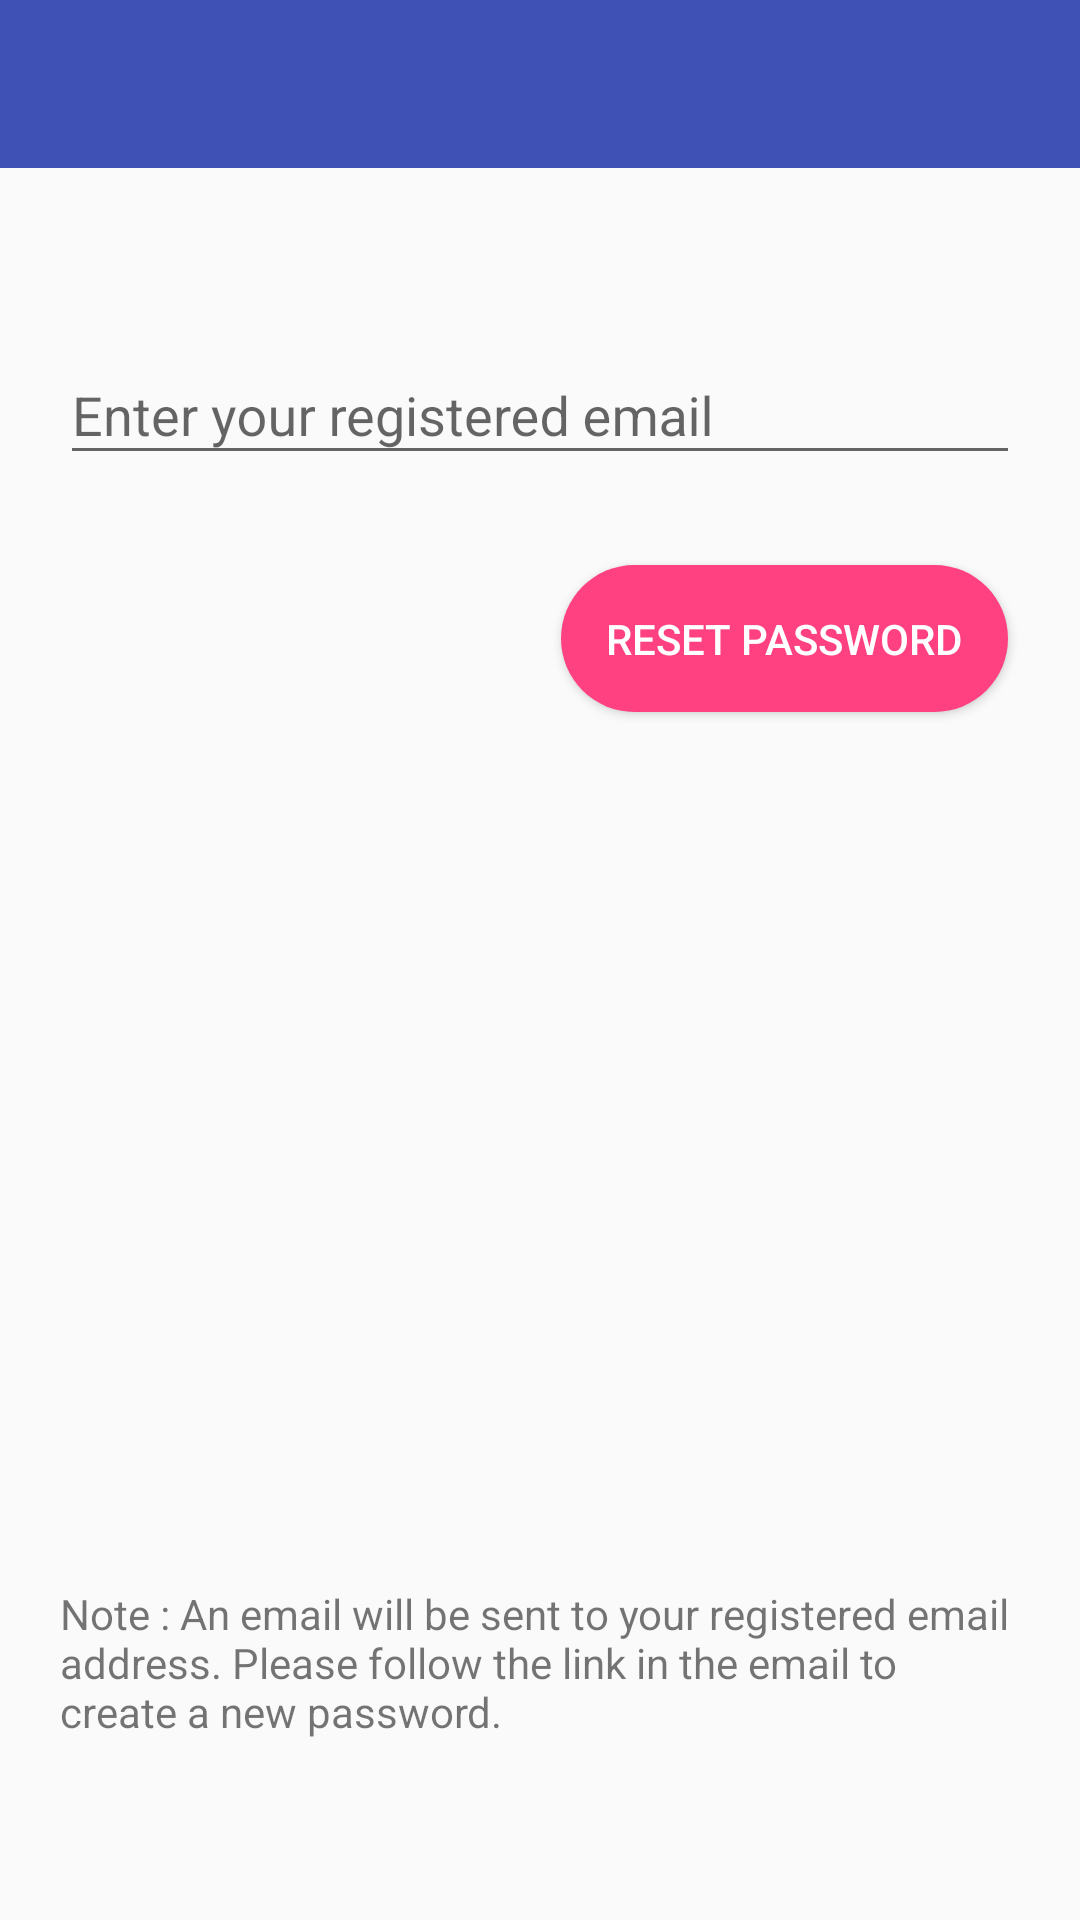

Layout XML and referenced resources for this Android screen:
<!-- AndroidManifest.xml: application theme AppTheme -->
<!-- res/layout/activity_forgot_password.xml -->
<?xml version="1.0" encoding="utf-8"?>
<RelativeLayout xmlns:android="http://schemas.android.com/apk/res/android"
    xmlns:app="http://schemas.android.com/apk/res-auto"
    xmlns:tools="http://schemas.android.com/tools"
    android:layout_width="match_parent"
    android:layout_height="match_parent"
    tools:context=".ForgotPasswordActivity">

    <include
        android:id="@+id/reset_password_appBar"
        layout="@layout/app_bar_layout"
        android:layout_width="match_parent"
        android:layout_height="wrap_content"></include>

    <android.support.design.widget.TextInputLayout
        android:id="@+id/email_input"
        android:layout_width="match_parent"
        android:layout_height="wrap_content"
        android:layout_below="@+id/reset_password_appBar"
        android:layout_centerHorizontal="true"
        android:layout_marginTop="50dp">

        <android.support.design.widget.TextInputEditText
            android:layout_width="match_parent"
            android:layout_height="wrap_content"
            android:layout_marginLeft="20dp"
            android:layout_marginRight="20dp"
            android:inputType="textEmailAddress"
            android:hint="Enter your registered email" />
    </android.support.design.widget.TextInputLayout>

    <Button
        android:id="@+id/reset_pass_btn"
        android:layout_width="wrap_content"
        android:layout_height="wrap_content"
        android:layout_alignParentEnd="true"
        android:layout_alignParentRight="true"
        android:layout_below="@+id/email_input"
        android:layout_marginEnd="24dp"
        android:layout_marginRight="24dp"
        android:layout_marginTop="30dp"
        android:padding="15dp"
        android:backgroundTint="@color/colorAccent"
        android:background="@drawable/button_style"
        android:text="Reset Password"
        android:theme="@style/Base.ThemeOverlay.AppCompat.Dark.ActionBar"
        tools:targetApi="lollipop" />

    <TextView
        android:id="@+id/textView3"
        android:layout_width="wrap_content"
        android:layout_height="wrap_content"
        android:layout_alignParentBottom="true"
        android:layout_centerHorizontal="true"
        android:layout_marginBottom="60dp"
        android:layout_marginEnd="20dp"
        android:layout_marginLeft="20dp"
        android:layout_marginRight="20dp"
        android:layout_marginStart="20dp"
        android:text="Note : An email will be sent to your registered email address. Please follow the link in the email to create a new password." />


</RelativeLayout>
<!-- res/layout/app_bar_layout.xml (included above) -->
<?xml version="1.0" encoding="utf-8"?>
<android.support.v7.widget.Toolbar xmlns:android="http://schemas.android.com/apk/res/android"
    xmlns:app="http://schemas.android.com/apk/res-auto"
    android:id="@+id/main_app_bar"
    android:layout_width="match_parent"
    android:layout_height="wrap_content"
    android:background="@color/colorPrimary"
    android:theme="@style/Base.ThemeOverlay.AppCompat.Dark.ActionBar">

</android.support.v7.widget.Toolbar>
<!-- resources referenced by this layout -->
<resources>
  <color name="colorAccent">#ff4081</color>
  <color name="colorPrimary">#3f51b5</color>
  <!-- drawable button_style (drawable) -->
  <?xml version="1.0" encoding="utf-8"?>
  <shape xmlns:android="http://schemas.android.com/apk/res/android">
  <corners android:radius="50dp"></corners>
      <solid android:color="@color/colorAccent"></solid>
  </shape>
  <style name="AppTheme" parent="Theme.AppCompat.Light.NoActionBar">
          
          <item name="colorPrimary">@color/colorPrimary</item>
          <item name="colorPrimaryDark">@color/colorPrimaryDark</item>
          <item name="colorAccent">@color/colorAccent</item>
          
          <item name="android:windowActivityTransitions" tools:targetApi="lollipop">true</item>
      </style>
  <color name="colorPrimaryDark">#303f9f</color>
</resources>
